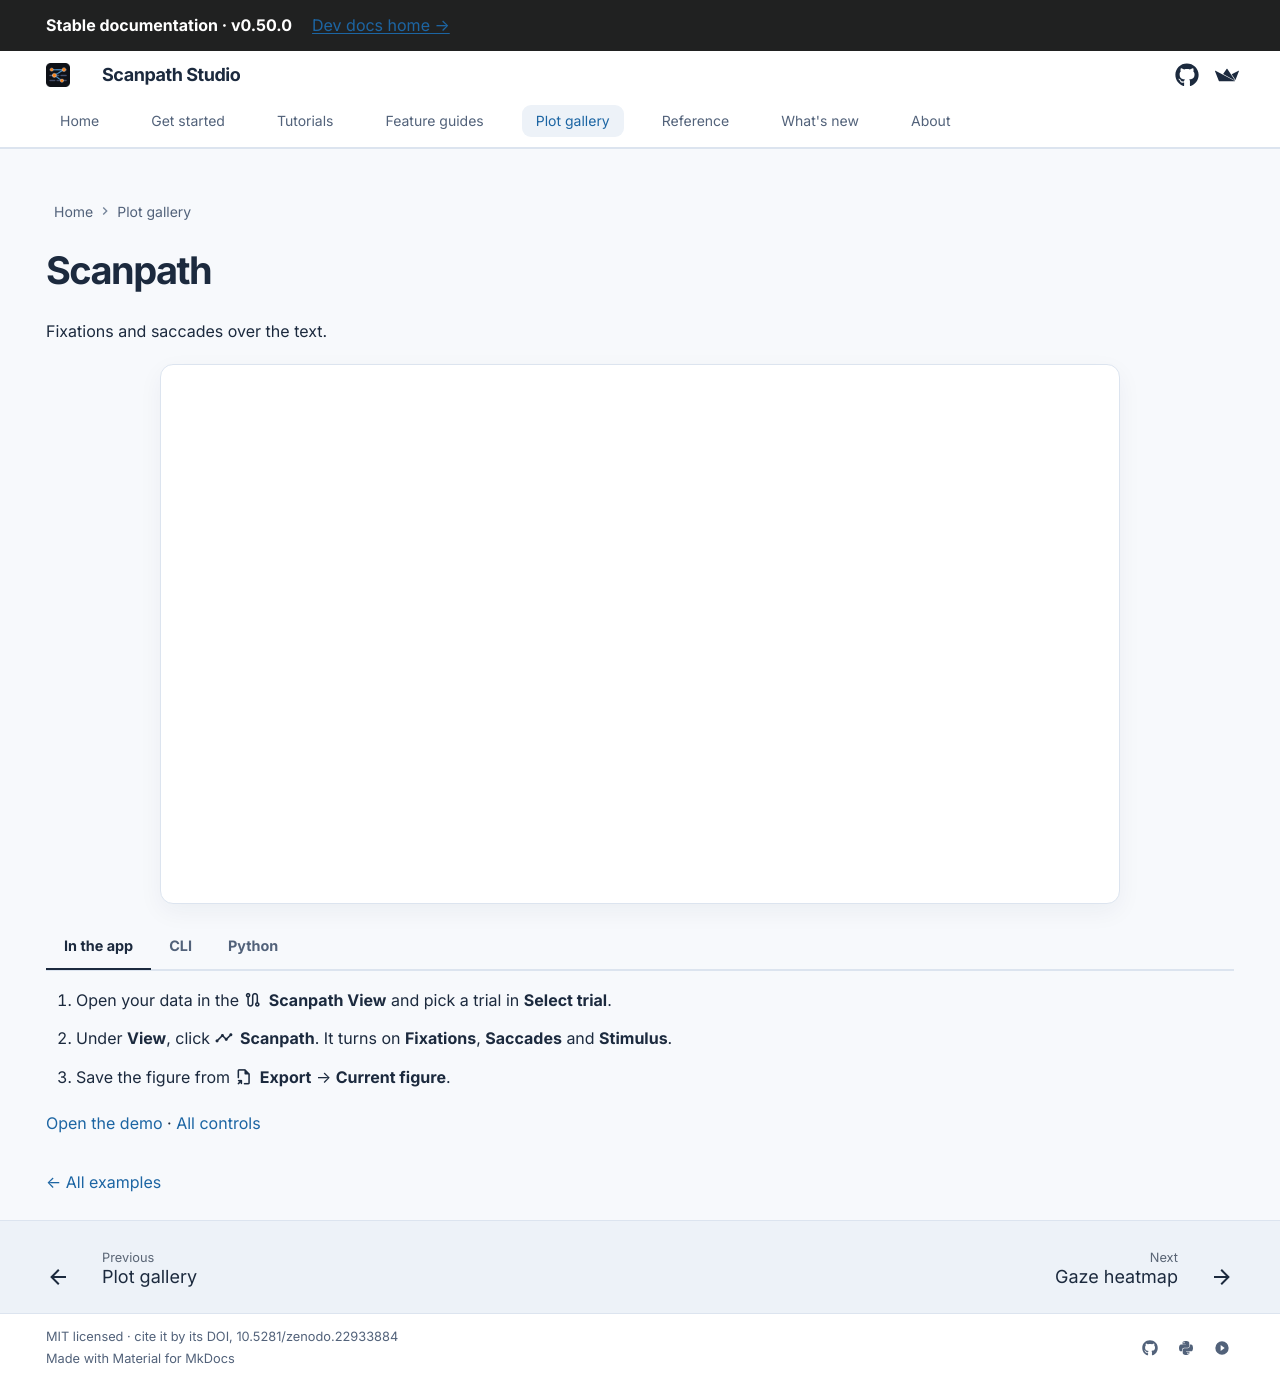

repository: lacclab/scanpath-studio · page: gallery/scanpath/index.html · generator: mkdocs

---
title: "Scanpath plot"
description: "A scanpath plot of a reading: fixations and saccades drawn over the text at its on-screen position, with the Python and CLI code that makes it."
hide:
  - navigation
  - toc
---

# Scanpath

Fixations and saccades over the text.

```python exec="true" html="true"
from gallery_examples import gallery_figure

print(gallery_figure("scanpath"))
```

=== "In the app"

    1. Open your data in the :material/route: **Scanpath View** and pick a trial in **Select trial**.
    2. Under **View**, click :material/timeline: **Scanpath**. It turns on **Fixations**, **Saccades** and **Stimulus**.
    3. Save the figure from :material/file_export: **Export** → **Current figure**.

    [Open the demo](https://scanpath-studio.streamlit.app) · [All controls](../guides/scanpath-visualization/controls.md)

=== "CLI"

    ```bash
    scanpath-studio render --sample \
      -p l37_273 -t l37_273_2_1_1_Ele --screen Paragraph \
      --highlight-column '' \
      -o scanpath.html
    ```

=== "Python"

    ```python exec="true"
    from gallery_examples import gallery_python

    print(gallery_python("scanpath"))
    ```

[← All examples](../gallery.md)
